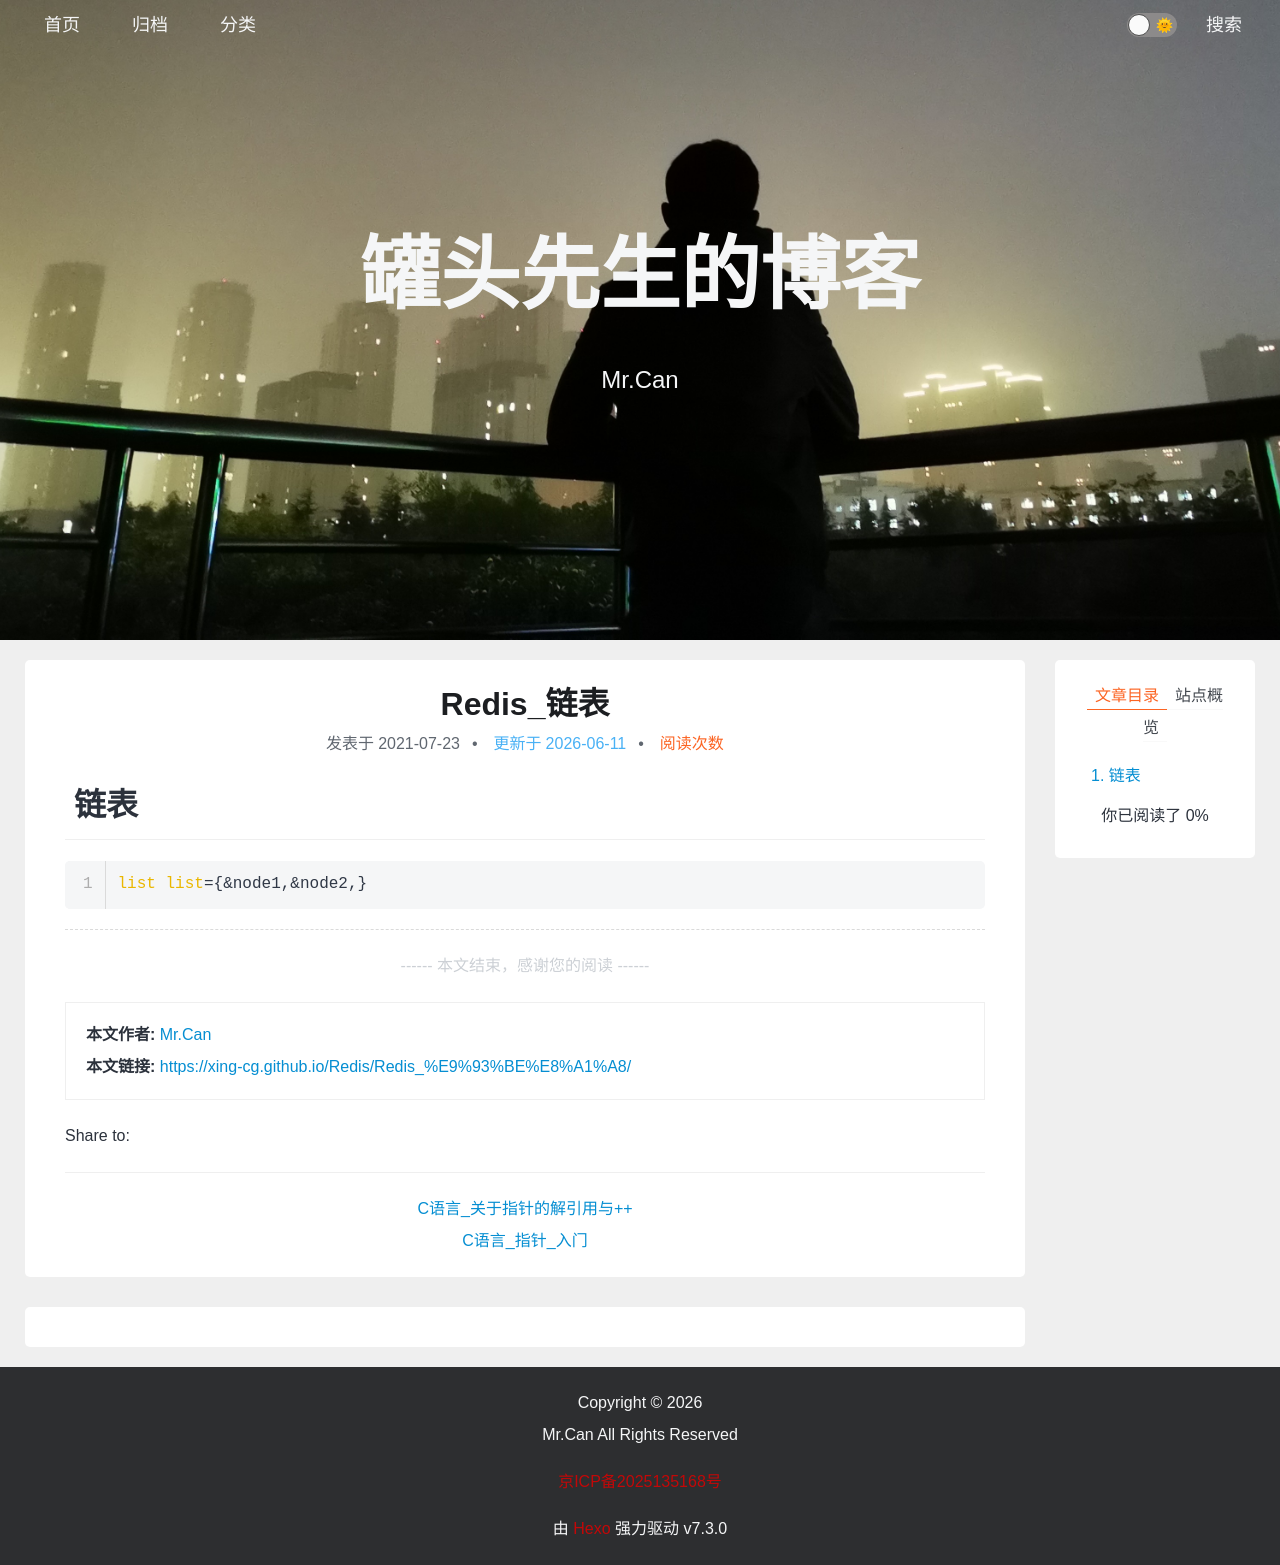

repository: xing-cg/xing-cg.github.io · page: Redis/Redis_链表/index.html · generator: jekyll

---
title: Redis_链表
typora-root-url: ../..
categories:
  - [高级数据结构, Redis]
tags:
  - null 
date: 2021/7/23
update:
comments:
published:
---
# 链表

```c
list list={&node1,&node2,}
```
